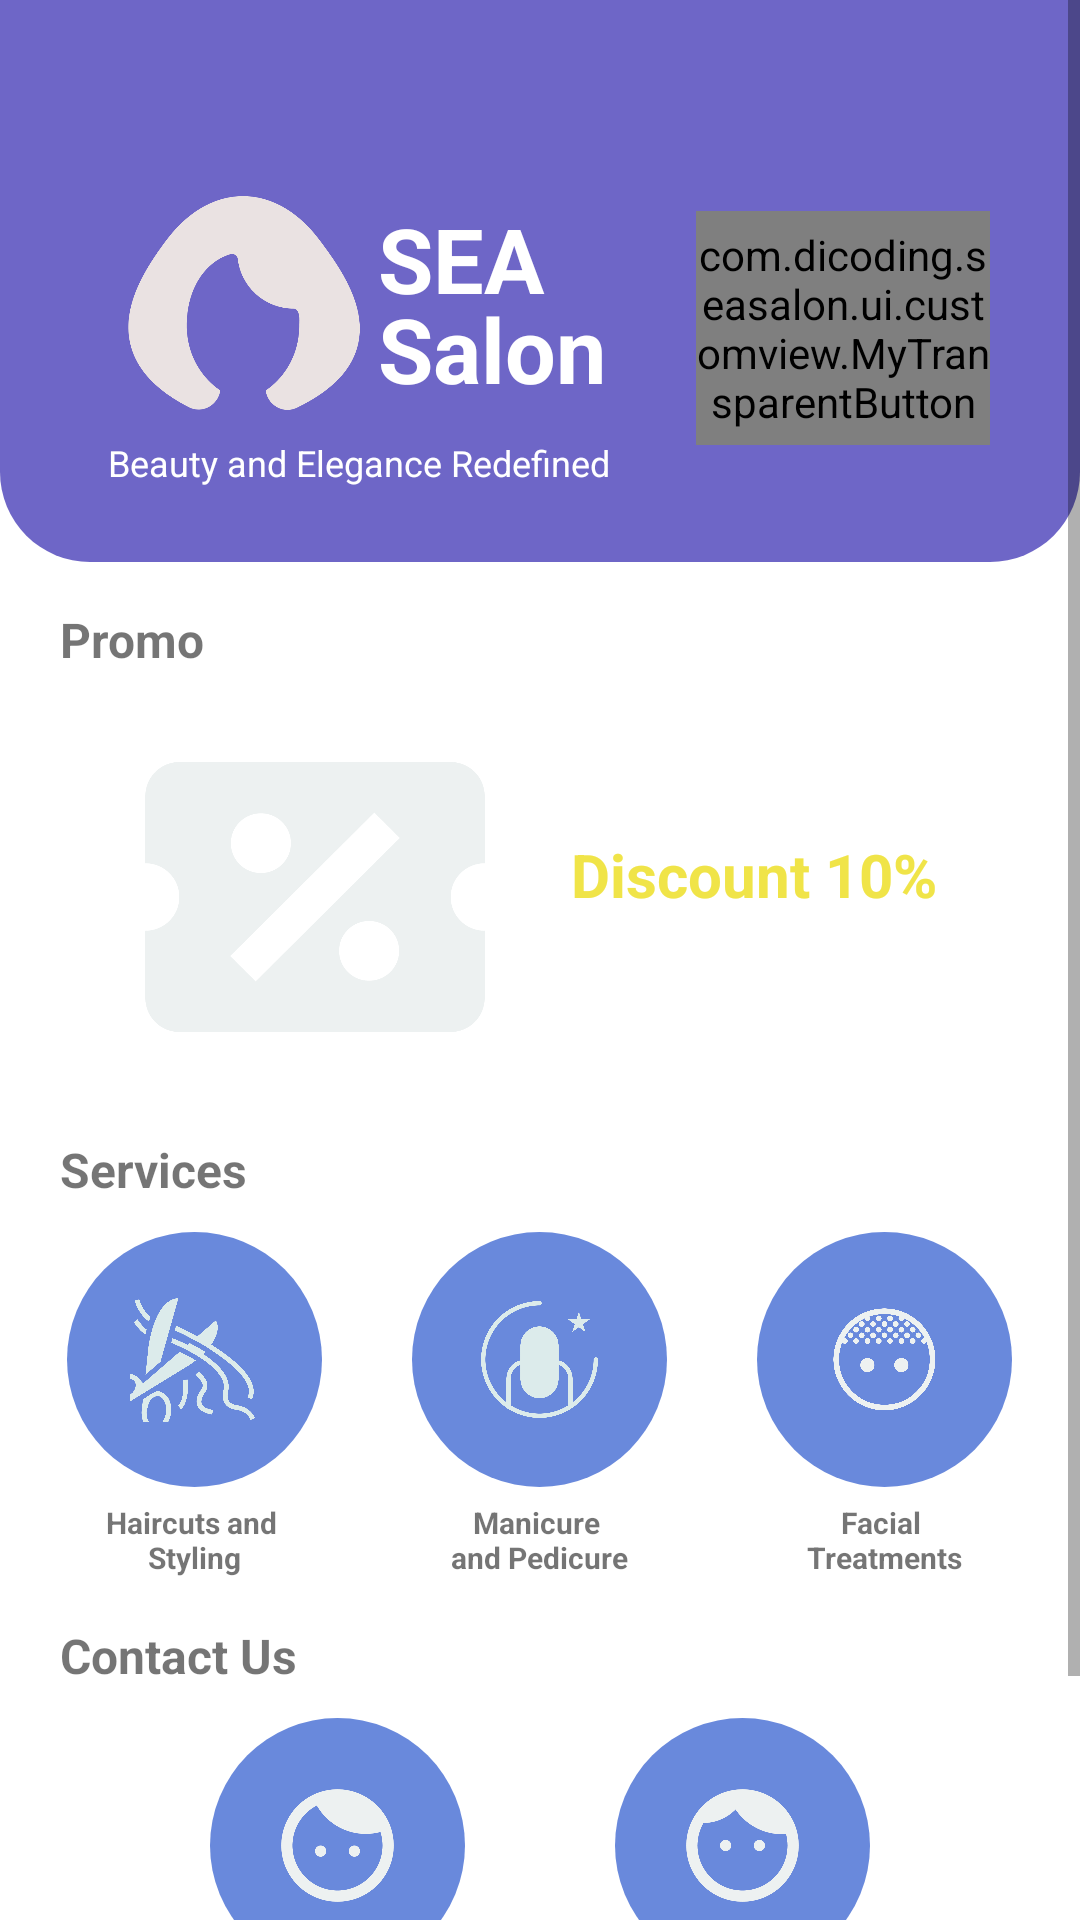

The Android layout XML behind this screen, and the referenced resources:
<!-- AndroidManifest.xml: application theme Theme.SEASalon -->
<!-- res/layout/fragment_home.xml -->
<?xml version="1.0" encoding="utf-8"?>
<ScrollView xmlns:android="http://schemas.android.com/apk/res/android"
    xmlns:app="http://schemas.android.com/apk/res-auto"
    xmlns:tools="http://schemas.android.com/tools"
    android:layout_width="match_parent"
    android:layout_height="match_parent"
    tools:context=".ui.home.HomeFragment" >
    <LinearLayout
        android:layout_width="match_parent"
        android:layout_height="wrap_content"
        android:orientation="vertical" >

        <androidx.constraintlayout.widget.ConstraintLayout
            android:layout_width="match_parent"
            android:layout_height="wrap_content"
            android:paddingTop="?attr/actionBarSize"
            android:paddingBottom="25dp"
            android:background="@drawable/bg_home_header">

            <ImageView
                android:id="@+id/iv_logo"
                android:layout_width="90dp"
                android:layout_height="90dp"
                android:layout_marginStart="36dp"
                android:src="@drawable/ic_logo_salon"
                app:layout_constraintStart_toStartOf="parent"
                app:layout_constraintTop_toTopOf="parent" />

            <TextView
                android:id="@+id/tv_title"
                android:layout_width="wrap_content"
                android:layout_height="wrap_content"
                android:lineHeight="30dp"
                android:text="@string/name_app"
                android:textColor="@color/white"
                android:textSize="30sp"
                android:textStyle="bold"
                app:layout_constraintBottom_toBottomOf="@+id/iv_logo"
                app:layout_constraintStart_toEndOf="@+id/iv_logo"
                app:layout_constraintTop_toTopOf="@+id/iv_logo" />

            <TextView
                android:id="@+id/tv_slogan"
                android:layout_width="wrap_content"
                android:layout_height="wrap_content"
                android:text="@string/slogan_app"
                android:textColor="@color/white"
                android:textSize="12sp"
                app:layout_constraintStart_toStartOf="@+id/iv_logo"
                app:layout_constraintTop_toBottomOf="@+id/iv_logo" />

            <com.dicoding.seasalon.ui.customview.MyTransparentButton
                android:id="@+id/btn_review"
                android:layout_width="0dp"
                android:layout_height="wrap_content"
                android:layout_marginHorizontal="15dp"
                android:layout_marginStart="30dp"
                android:layout_marginEnd="30dp"
                android:paddingVertical="5dp"
                android:text="@string/review_salon"
                android:textSize="10sp"
                app:layout_constraintBottom_toBottomOf="@+id/tv_slogan"
                app:layout_constraintEnd_toEndOf="parent"
                app:layout_constraintStart_toEndOf="@+id/tv_title"
                app:layout_constraintTop_toTopOf="@+id/iv_logo" />

        </androidx.constraintlayout.widget.ConstraintLayout>

        <TextView
            android:id="@+id/tv_promo"
            style="@style/text_title"
            android:text="@string/promo" />

        <androidx.constraintlayout.widget.ConstraintLayout
            android:layout_width="match_parent"
            android:layout_height="130dp"
            android:layout_marginTop="10dp"
            android:layout_marginHorizontal="20sp"
            android:background="@drawable/bg_full_rounded_purple">

            <ImageView
                android:id="@+id/imageView"
                android:layout_width="120dp"
                android:layout_height="90dp"
                android:layout_marginStart="25dp"
                android:contentDescription="@string/voucher_discount"
                android:src="@drawable/ic_discount"
                app:layout_constraintBottom_toBottomOf="parent"
                app:layout_constraintStart_toStartOf="parent"
                app:layout_constraintTop_toTopOf="parent" />

            <TextView
                android:id="@+id/tv_title_discount"
                android:layout_width="wrap_content"
                android:layout_height="wrap_content"
                android:text="@string/discount_title"
                android:textColor="@color/yellow"
                android:textSize="20sp"
                android:textStyle="bold"
                app:layout_constraintBottom_toBottomOf="@+id/imageView"
                app:layout_constraintEnd_toEndOf="parent"
                app:layout_constraintHorizontal_bias="0.475"
                app:layout_constraintStart_toEndOf="@+id/imageView"
                app:layout_constraintTop_toTopOf="@+id/imageView"
                app:layout_constraintVertical_bias="0.38" />

            <TextView
                android:id="@+id/tv_desc_discount"
                android:layout_width="wrap_content"
                android:layout_height="wrap_content"
                android:text="@string/discount_desc"
                android:textAlignment="center"
                android:textColor="@color/white"
                android:textSize="10sp"
                app:layout_constraintEnd_toEndOf="parent"
                app:layout_constraintHorizontal_bias="0.496"
                app:layout_constraintStart_toEndOf="@+id/imageView"
                app:layout_constraintTop_toBottomOf="@+id/tv_title_discount" />

        </androidx.constraintlayout.widget.ConstraintLayout>

        <TextView
            android:id="@+id/tv_services"
            style="@style/text_title"
            android:text="@string/services" />

        <LinearLayout
            android:id="@+id/services_section"
            android:layout_marginTop="10dp"
            android:layout_marginHorizontal="20dp"
            android:gravity="center"
            android:layout_width="match_parent"
            android:layout_height="wrap_content" >

            <LinearLayout
                android:id="@+id/haircuts_section"
                android:layout_width="wrap_content"
                android:layout_height="wrap_content"
                android:gravity="center"
                android:orientation="vertical" >

                <ImageButton
                    android:id="@+id/btn_haircuts"
                    android:layout_width="85dp"
                    android:layout_height="85dp"
                    android:background="@drawable/bg_rounded_services"
                    android:src="@drawable/ic_haircuts"
                    android:scaleType="centerCrop" />
                <TextView
                    android:id="@+id/tv_haircuts"
                    style="@style/text_services"
                    android:text="@string/haircuts_services" />

            </LinearLayout>

            <LinearLayout
                android:id="@+id/manicure_section"
                android:layout_width="wrap_content"
                android:layout_height="wrap_content"
                android:gravity="center"
                android:layout_marginStart="30dp"
                android:orientation="vertical" >

                <ImageButton
                    android:id="@+id/btn_manicure"
                    android:layout_width="85dp"
                    android:layout_height="85dp"
                    android:background="@drawable/bg_rounded_services"
                    android:src="@drawable/ic_manicure"
                    android:scaleType="centerCrop" />
                <TextView
                    android:id="@+id/tv_manicure"
                    style="@style/text_services"
                    android:text="@string/manicure_services" />

            </LinearLayout>

            <LinearLayout
                android:id="@+id/facial_sections"
                android:layout_width="wrap_content"
                android:layout_height="wrap_content"
                android:gravity="center"
                android:layout_marginStart="30dp"
                android:orientation="vertical" >

                <ImageButton
                    android:id="@+id/btn_facial"
                    android:layout_width="85dp"
                    android:layout_height="85dp"
                    android:src="@drawable/ic_facial"
                    android:background="@drawable/bg_rounded_services"
                    android:scaleType="centerCrop" />
                <TextView
                    android:id="@+id/tv_facial"
                    style="@style/text_services"
                    android:text="@string/facial_services" />

            </LinearLayout>
        </LinearLayout>

        <TextView
            android:id="@+id/tv_contact"
            style="@style/text_title"
            android:text="@string/contact_us" />

        <LinearLayout
            android:id="@+id/contact_section"
            android:layout_marginTop="10dp"
            android:layout_marginHorizontal="20dp"
            android:gravity="center"
            android:layout_width="match_parent"
            android:layout_height="wrap_content" >

            <LinearLayout
                android:id="@+id/man_section"
                android:layout_width="wrap_content"
                android:layout_height="wrap_content"
                android:gravity="center"
                android:orientation="vertical" >

                <ImageButton
                    android:id="@+id/btn_person_man"
                    android:layout_width="85dp"
                    android:layout_height="85dp"
                    android:background="@drawable/bg_rounded_services"
                    android:src="@drawable/ic_boy"
                    android:scaleType="centerCrop" />
                <TextView
                    android:id="@+id/tv_person_man"
                    style="@style/text_services"
                    android:text="@string/person_man" />

            </LinearLayout>

            <LinearLayout
                android:id="@+id/woman_section"
                android:layout_width="wrap_content"
                android:layout_height="wrap_content"
                android:gravity="center"
                android:layout_marginStart="50dp"
                android:orientation="vertical" >

                <ImageButton
                    android:id="@+id/btn_person_woman"
                    android:layout_width="85dp"
                    android:layout_height="85dp"
                    android:background="@drawable/bg_rounded_services"
                    android:src="@drawable/ic_girl"
                    android:scaleType="centerCrop" />
                <TextView
                    android:id="@+id/tv_person_woman"
                    style="@style/text_services"
                    android:text="@string/person_woman" />

            </LinearLayout>

        </LinearLayout>

        <TextView
            android:id="@+id/tv_review"
            style="@style/text_title"
            android:text="@string/review" />

        <androidx.recyclerview.widget.RecyclerView
            android:id="@+id/rv_reviews"
            android:layout_width="match_parent"
            android:layout_height="match_parent"
            android:layout_marginHorizontal="20dp"
            android:layout_marginVertical="10dp" />

    </LinearLayout>

</ScrollView>
<!-- resources referenced by this layout -->
<resources>
  <color name="white">#FFFFFFFF</color>
  <color name="yellow">#F0E448</color>
  <!-- drawable bg_home_header (drawable) -->
  <?xml version="1.0" encoding="utf-8"?>
  <shape xmlns:android="http://schemas.android.com/apk/res/android">
      <solid android:color="@color/light_purple" />
      <corners
          android:bottomLeftRadius="30dp"
          android:bottomRightRadius="30dp"/>
  </shape>
  <!-- drawable bg_rounded_services (drawable) -->
  <?xml version="1.0" encoding="utf-8"?>
  <shape xmlns:android="http://schemas.android.com/apk/res/android"
      android:shape="oval">
      <solid android:color="@color/light_blue" />
  
      <padding
          android:left="20dp"
          android:top="20dp"
          android:right="20dp"
          android:bottom="20dp"/>
  
  </shape>
  <!-- drawable ic_boy: png bitmap (drawable, 13040 bytes) -->
  <!-- drawable ic_discount: png bitmap (drawable, 17748 bytes) -->
  <!-- drawable ic_facial: png bitmap (drawable, 62064 bytes) -->
  <!-- drawable ic_girl: png bitmap (drawable, 12882 bytes) -->
  <!-- drawable ic_haircuts: png bitmap (drawable, 62743 bytes) -->
  <!-- drawable ic_logo_salon: png bitmap (drawable, 18934 bytes) -->
  <!-- drawable ic_manicure: png bitmap (drawable, 41259 bytes) -->
  <string name="contact_us">Contact Us</string>
  <string name="discount_desc">Enjoy 10% Off Every Friday!</string>
  <string name="discount_title">Discount 10%</string>
  <string name="facial_services">Facial \nTreatments</string>
  <string name="haircuts_services">Haircuts and \nStyling</string>
  <string name="manicure_services">Manicure \nand Pedicure</string>
  <string name="name_app">SEA \nSalon</string>
  <string name="person_man">Thomas</string>
  <string name="person_woman">Sekar</string>
  <string name="promo">Promo</string>
  <string name="review">Review</string>
  <string name="review_salon">Review Salon</string>
  <string name="services">Services</string>
  <string name="slogan_app">Beauty and Elegance Redefined</string>
  <string name="voucher_discount">Voucher Discount</string>
  <style name="text_services">
          <item name="android:layout_width">wrap_content</item>
          <item name="android:layout_height">wrap_content</item>
          <item name="android:textSize">10sp</item>
          <item name="android:textAlignment">center</item>
          <item name="android:layout_marginTop">5dp</item>
          <item name="android:textStyle">bold</item>
      </style>
  <style name="text_title">
          <item name="android:layout_width">wrap_content</item>
          <item name="android:layout_height">wrap_content</item>
          <item name="android:layout_marginTop">15dp</item>
          <item name="android:layout_marginLeft">20dp</item>
          <item name="android:textStyle">bold</item>
          <item name="android:textSize">16sp</item>
      </style>
  <style name="Theme.SEASalon" parent="Theme.MaterialComponents.DayNight.DarkActionBar">
          
          <item name="colorPrimary">@color/purple_500</item>
          <item name="colorPrimaryVariant">@color/purple_700</item>
          <item name="colorOnPrimary">@color/white</item>
          
          <item name="colorSecondary">@color/teal_200</item>
          <item name="colorSecondaryVariant">@color/teal_700</item>
          <item name="colorOnSecondary">@color/black</item>
          
          <item name="android:statusBarColor">?attr/colorPrimaryVariant</item>
          
      </style>
  <color name="light_purple">#6E66C7</color>
  <color name="light_blue">#6989DC</color>
  <color name="purple_500">#FF6200EE</color>
  <color name="purple_700">#FF3700B3</color>
  <color name="teal_200">#FF03DAC5</color>
  <color name="teal_700">#FF018786</color>
  <color name="black">#FF000000</color>
</resources>
